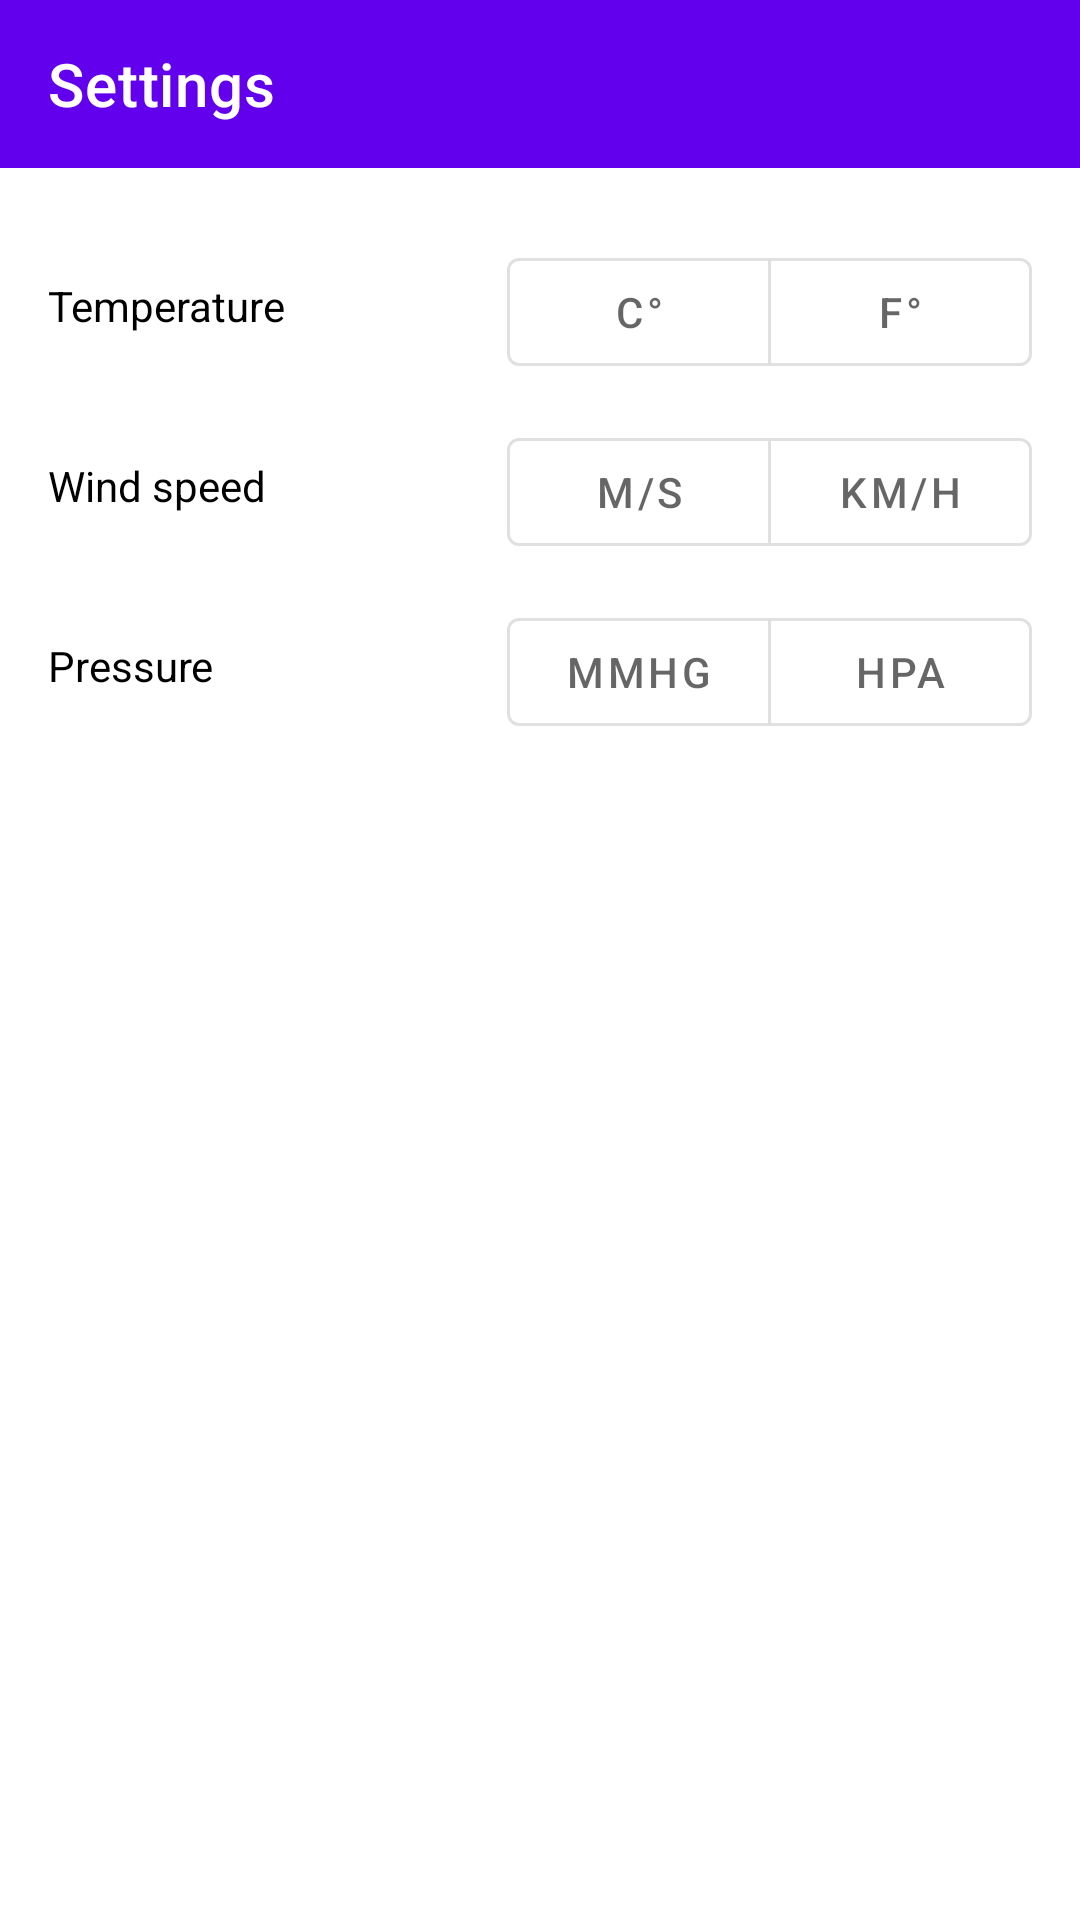

Here is an Android app screen rendered from its layout file. Give the layout XML and the strings, colors and styles it references.
<!-- AndroidManifest.xml: application theme Theme.SShine -->
<!-- res/layout/activity_settings.xml -->
<?xml version="1.0" encoding="utf-8"?>
<androidx.constraintlayout.widget.ConstraintLayout xmlns:android="http://schemas.android.com/apk/res/android"
    xmlns:app="http://schemas.android.com/apk/res-auto"
    xmlns:tools="http://schemas.android.com/tools"
    android:layout_width="match_parent"
    android:layout_height="match_parent"
    tools:context=".SettingsAcivity">

    <com.google.android.material.appbar.AppBarLayout
        android:id="@+id/appbar"
        android:layout_width="match_parent"
        android:layout_height="wrap_content"
        app:layout_constraintTop_toTopOf="parent">
        <com.google.android.material.appbar.MaterialToolbar
            android:id="@+id/inner_toolbar"
            android:layout_width="match_parent"
            android:layout_height="match_parent"
            style="@style/Widget.MaterialComponents.ActionBar.Primary"
            app:title="Settings"
            app:titleTextColor="@color/white"
            app:navigationIcon="@drawable/ic_baseline_arrow_back_24"
            app:navigationIconTint="@color/white"/>
    </com.google.android.material.appbar.AppBarLayout>

    <FrameLayout
        android:id="@+id/one"
        android:layout_width="match_parent"
        android:layout_height="wrap_content"
        android:layout_marginTop="16dp"
        android:orientation="horizontal"
        app:layout_constraintTop_toBottomOf="@id/appbar">
        <com.google.android.material.textview.MaterialTextView
            android:text="@string/temp_settings"
            android:layout_width="wrap_content"
            android:layout_height="wrap_content"
            android:layout_marginStart="16dp"
            android:textColor="@color/black"
            android:layout_gravity="center_vertical"/>
        <com.google.android.material.button.MaterialButtonToggleGroup
            android:layout_width="wrap_content"
            android:layout_height="wrap_content"
            android:layout_marginEnd="16dp"
            android:layout_marginTop="8dp"
            android:layout_marginBottom="4dp"
            app:singleSelection="true"
            app:selectionRequired="true"
            android:id="@+id/groupTemp"
            android:layout_gravity="end">

            <com.google.android.material.button.MaterialButton
                android:id="@+id/degreeC"
                android:layout_width="0dp"
                android:tag="C"
                android:layout_height="match_parent"
                android:layout_weight="1"
                android:text="@string/c"
                style="?attr/materialButtonOutlinedStyle"/>
            <com.google.android.material.button.MaterialButton
                android:id="@+id/degreeF"
                android:layout_width="0dp"
                android:tag="F"
                android:layout_height="match_parent"
                android:layout_weight="1"
                android:text="@string/f"
                style="?attr/materialButtonOutlinedStyle"/>

        </com.google.android.material.button.MaterialButtonToggleGroup>



    </FrameLayout>

    <FrameLayout
        android:id="@+id/two"
        android:layout_width="match_parent"
        android:layout_height="wrap_content"
        app:layout_constraintTop_toBottomOf="@id/one">
        <com.google.android.material.textview.MaterialTextView

            android:text="@string/wind_settings"
            android:layout_width="wrap_content"
            android:layout_height="wrap_content"
            android:layout_marginStart="16dp"
            android:textColor="@color/black"
            android:layout_gravity="center_vertical"/>

        <com.google.android.material.button.MaterialButtonToggleGroup
            android:layout_width="wrap_content"
            android:layout_height="wrap_content"
            android:layout_marginEnd="16dp"
            android:layout_marginTop="8dp"
            android:layout_marginBottom="4dp"
            app:singleSelection="true"
            app:selectionRequired="true"
            android:id="@+id/groupWind"
            android:layout_gravity="end">

            <com.google.android.material.button.MaterialButton
                android:id="@+id/speed_ms"
                android:layout_width="0dp"
                android:layout_height="match_parent"
                android:layout_weight="1"
                android:text="@string/m_s"
                style="?attr/materialButtonOutlinedStyle"/>
            <com.google.android.material.button.MaterialButton
                android:id="@+id/speed_kmh"
                android:layout_width="0dp"
                android:layout_height="match_parent"
                android:layout_weight="1"
                android:text="@string/km_h"
                style="?attr/materialButtonOutlinedStyle"/>

        </com.google.android.material.button.MaterialButtonToggleGroup>



    </FrameLayout>

    <FrameLayout
        android:id="@+id/three"
        android:layout_width="match_parent"
        android:layout_height="wrap_content"
        app:layout_constraintTop_toBottomOf="@id/two">
        <com.google.android.material.textview.MaterialTextView

            android:text="@string/pressure_settings"
            android:layout_width="wrap_content"
            android:layout_height="wrap_content"
            android:layout_marginStart="16dp"
            android:textColor="@color/black"
            android:layout_gravity="center_vertical"/>

        <com.google.android.material.button.MaterialButtonToggleGroup
            android:layout_width="wrap_content"
            android:layout_height="wrap_content"
            android:layout_marginEnd="16dp"
            android:layout_marginTop="8dp"
            android:layout_marginBottom="4dp"
            app:singleSelection="true"
            app:selectionRequired="true"
            android:id="@+id/groupPressure"
            android:layout_gravity="end">

            <com.google.android.material.button.MaterialButton
                android:id="@+id/pressure_mmHg"
                android:layout_width="0dp"
                android:layout_height="match_parent"
                android:layout_weight="1"
                android:text="@string/mmHg"
                style="?attr/materialButtonOutlinedStyle"/>
            <com.google.android.material.button.MaterialButton
                android:id="@+id/pressure_hPa"
                android:layout_width="0dp"
                android:layout_height="match_parent"
                android:layout_weight="1"
                android:text="@string/hpa"
                style="?attr/materialButtonOutlinedStyle"/>

        </com.google.android.material.button.MaterialButtonToggleGroup>



    </FrameLayout>

</androidx.constraintlayout.widget.ConstraintLayout>
<!-- resources referenced by this layout -->
<resources>
  <color name="black">#FF000000</color>
  <color name="white">#FFFFFFFF</color>
  <string name="c" translatable="false">C°</string>
  <string name="f" translatable="false">F°</string>
  <string name="hpa" translatable="false">hPa</string>
  <string name="km_h" translatable="false">km/h</string>
  <string name="m_s" translatable="false">m/s</string>
  <string name="mmHg" translatable="false">mmHg</string>
  <string name="pressure_settings">Pressure</string>
  <string name="temp_settings">Temperature</string>
  <string name="wind_settings">Wind speed</string>
  <style name="Theme.SShine" parent="Theme.MaterialComponents.DayNight.NoActionBar">
          
          <item name="colorPrimary">@color/purple_500</item>
          <item name="colorPrimaryVariant">@color/purple_700</item>
          <item name="colorOnPrimary">@color/white</item>
          
          <item name="colorSecondary">@color/teal_200</item>
          <item name="colorSecondaryVariant">@color/teal_700</item>
          <item name="colorOnSecondary">@color/black</item>
          <item name="android:windowLightStatusBar" tools:targetApi="m">true</item>
          
          <item name="android:statusBarColor" tools:targetApi="l">@android:color/transparent</item>
          
      </style>
  <color name="purple_500">#FF6200EE</color>
  <color name="purple_700">#FF3700B3</color>
  <color name="teal_200">#FF03DAC5</color>
  <color name="teal_700">#FF018786</color>
</resources>
